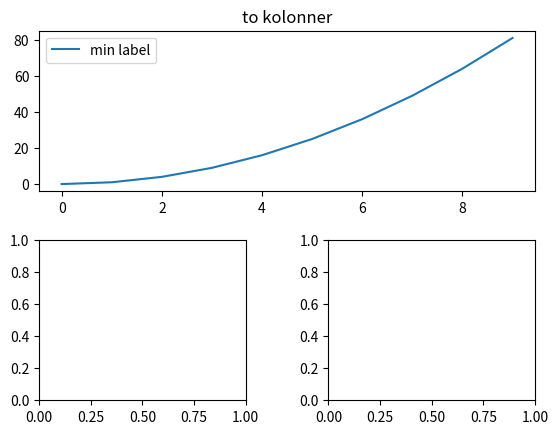

Python code for this plot:
import matplotlib.pyplot as plt
import numpy as np
import pandas as pd


def fig_grid1():
    #Vi kan håndtere flere plots. De befinder sig i figurer.
    #Basic
    fig = plt.figure()
    fig.add_subplot(111)
    
    fig = plt.figure(2) # hvis ikke tl nummereres figurer forløbende
    fig.add_subplot(111) 
    
    #Her er en figur med 4 plots i grid
    fig = plt.figure()
    fig.add_subplot(221)   #top left
    fig.add_subplot(222)   #top right
    fig.add_subplot(223)   #bottom left
    fig.add_subplot(224)   #bottom right
    
    fig2 = plt.figure()
    fig2.add_subplot(221)   #top left
    fig2.add_subplot(222)   #top right
    fig2.add_subplot(212)   #bottom
    #Denne betyder anden række har en kolonne og fig placeres til højre 

#Alternativ til de uoverskuelige nummerering ovenfor    
def fig_grid2():
    #fig = plt.subplot()
    fig = plt.figure()
    grid = plt.GridSpec(2, 2, wspace=0.4, hspace=0.3)
    
    a=plt.subplot(grid[0,0:])
    b=plt.subplot(grid[1, 0])
    c=plt.subplot(grid[1, 1])
    
    x=[i for i in range(10)]
    y=[i*i for i in range(10)]
    a.plot(x,y,label="min label")
    a.legend()
    
    a.set_title("to kolonner")
  
def fig_ax():
    '''
    plt.subplots() is a function that returns a tuple containing a figure and axes object(s). 
    Thus when using fig, ax = plt.subplots() you unpack this tuple into the variables fig and ax. 
    Having fig is useful if you want to change figure-level attributes or save the figure as an image file later 
    (e.g. with fig.savefig('yourfilename.png')). 
    You certainly don't have to use the returned figure object but many people do use it later so it's common to see. 
    Also, all axes objects (the objects that have plotting methods), have a parent figure object anyway, thus:

    fig, ax = plt.subplots()
    is more concise than this:

    fig = plt.figure()
    ax = fig.add_subplot(111)
    '''
    f, ax = plt.subplots() #to variable sættes: fig og ax
    ax.set_title('Simple plot')
    
def fig_ax2():
    fig, ax = plt.subplots(2, 3, sharex='col', sharey='row')
    ax[1,1].text(0.5, 0.5, "min tekst",
                      fontsize=18, ha='center')    

def fig_ax3():
    fig, ax = plt.subplots(2,1)
    ax[0,0].text(0.5,0.5,"0,0")
    ax[0,1].text(0.5,0.5,"0,1")
    ax[1,0].text(0.5,0.5,"1,0",ha='center')
    ax[1,1].text(0.5,0.5,"1,1",ha='center')
 
def fig_ax4():
    
    fig, ax = plt.subplots(nrows=2, ncols=1, sharex=True)
    ax[0].set_title("Sinuskurve")
    ax[1].set_title("Cosinuskurve")
    ax[0].set_xlim(-np.pi,np.pi)
    
    #Bemærk at formatet  ax[0] kun virker med en dimensionalt array ellers anvendes ax[0,0]
    
    #Bemærk, at vi kun har sat xlimit for een figur. 
    #Hvis vi bruger sharex=True bliver den anden automatisk sat til samme limit. 

    
    #Justering af afstand og størrelse.
    '''
    defaults
    left  = 0.125  # the left side of the subplots of the figure
    right = 0.9    # the right side of the subplots of the figure
    bottom = 0.1   # the bottom of the subplots of the figure
    top = 0.9      # the top of the subplots of the figure
    wspace = 0.2   # the amount of width reserved for blank space between subplots,
                   # expressed as a fraction of the average axis width
    hspace = 0.2   # the amount of height reserved for white space between subplots,
                   # expressed as a fraction of the average axis height
    
    denne justering virker ikke sammen med tight_layout
    '''
    #plt.subplots_adjust(left=None, bottom=None, right=None, top=None, wspace=None, hspace=0.5)
    
    plt.tight_layout()    # undgår mærkelige overlap
    x=np.linspace(-np.pi,np.pi,50,endpoint=True)
    y1=np.sin(x)
    y2=np.cos(x)   
    
    gsin=np.array([x,y1]).T   #transponere for at få kolonner 
    gcos=np.array([x,y2]).T   #transponere for at få kolonner
    
    print(gsin[:,0])
    
    #Her plotter vi direkte fra lister 
    ax[0].plot(gsin[:,0],gsin[:,1])
    ax[1].plot(gsin[:,0],gcos[:,1])
    
    
    
    #Her plotter vi fra Pandas dataframe
    #graf1=pd.DataFrame(gsin,columns=["x","sin"])
    #graf2=pd.DataFrame(gcos,columns=["x","cos"])
    #Bemærk, at paramtre kan sættes direkte
    #g1=graf2.plot(x='x',y='cos',legend=False,ax=ax[1],xlim=(-np.pi,np.pi))
    #g1.set_xlim(-np.pi,np.pi)


def fig_ax5():
    fig = plt.figure()
    #Placering med koordinater
    ax1 = fig.add_axes([0.1, 0.5, 0.8, 0.4],xticklabels=[], ylim=(-1.2, 1.2))
    ax2 = fig.add_axes([0.1, 0.1, 0.8, 0.4],ylim=(-1.2, 1.2))

    x = np.linspace(0, 10)
    ax1.plot(np.sin(x))
    ax2.plot(np.cos(x));


    

    
fig_grid2()
